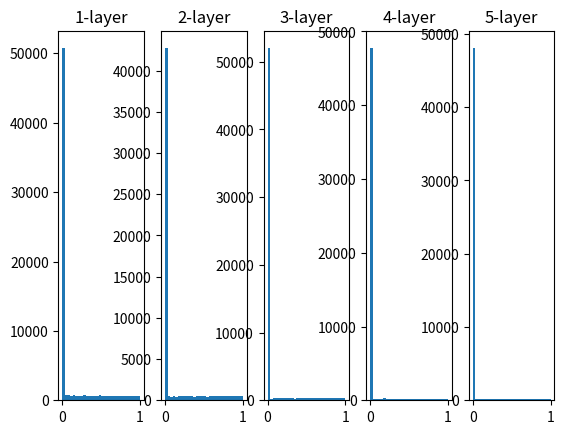

This figure's Python source:
# -*- coding: utf-8 -*-
"""
Created on Sat Jan 16 21:59:57 2021

[redacted]
"""

import numpy as np
import matplotlib.pyplot as plt

def sigmoid(x):
    return 1 / (1 + np.exp(-x))

def ReLU(x):
    return np.maximum(0, x)

def tanh(x):
    return np.tanh(x)

x = np.random.randn(1000, 100) # (1000, 100) matrix 평균 0, 표준편차 1인 정규분포
node_num = 100 # 각 은닉층의 노드 개수
hidden_layer_size = 5 # 은닉층 개수
activations = {} # 활성화 결과

for i in range(hidden_layer_size):
    if i!=0:
        x = activations[i-1]
    
    # w = np.random.randn(node_num, node_num) * 0.01 # 표준편차 0.01
    # w = np.random.randn(node_num, node_num) * (1 / np.sqrt(node_num)) # Xavier 초기값, 표준편차 = sqrt(앞 층 노드) 
    w = np.random.randn(node_num, node_num) * (2 / np.sqrt(node_num)) # HE 초기값, ReLU일 때 적합
    
    a = np.dot(x, w)
    
    # z = sigmoid(a)
    # z = tanh(a)
    z = ReLU(a)
    
    activations[i] = z

for i, a in activations.items():
    plt.subplot(1, len(activations), i+1)
    plt.title(str(i+1)+"-layer")
    plt.hist(a.flatten(), 30, range=(0,1))

plt.show()
